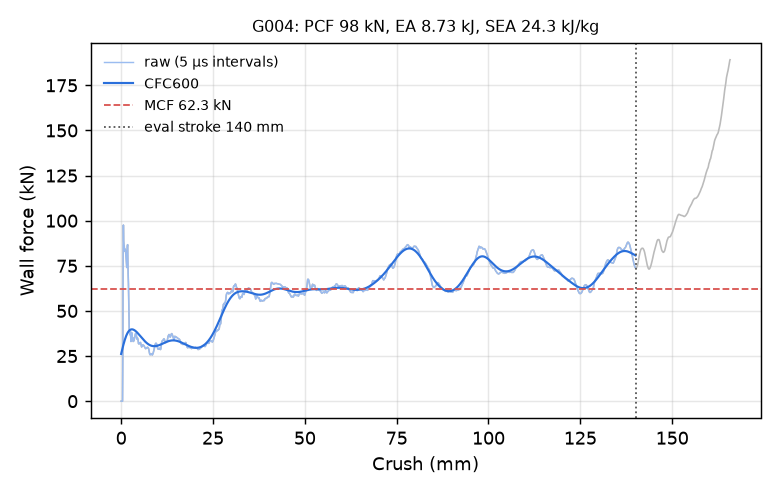

The data file committed next to this chart (first rows):
time_ms, crush_mm, force_kN, force_CFC600_kN
0.000000000000000000e+00, -0.000000000000000000e+00, 0.000000000000000000e+00, 2.617429401606525730e+01
5.006493534892797470e-03, 7.649922370910644531e-02, 0.000000000000000000e+00, 2.683290067424754355e+01
1.001298706978559494e-02, 1.529984474182128906e-01, 0.000000000000000000e+00, 2.748669467351179563e+01
1.501948107033967972e-02, 2.294976711273193359e-01, 0.000000000000000000e+00, 2.813437090577413002e+01
2.002597413957118988e-02, 3.059968948364257812e-01, 0.000000000000000000e+00, 2.877455959270204744e+01
2.503246814012527466e-02, 3.824961185455322266e-01, 0.000000000000000000e+00, 2.940582476331429618e+01
3.003896214067935944e-02, 4.589953422546386719e-01, 2.638873883507535467e+01, 3.002666663014628767e+01
3.504556417465209961e-02, 5.354957580566406250e-01, 7.810442214792126947e+01, 3.063554323468050811e+01
4.005458578467369080e-02, 6.120290160179138184e-01, 9.758706921750528807e+01, 3.123092556106901085e+01
4.506568238139152527e-02, 6.885896325111389160e-01, 8.879480037075691712e+01, 3.181136743005628631e+01
5.007677525281906128e-02, 7.651462554931640625e-01, 8.649756797586522339e+01, 3.237555008426678427e+01
5.508787184953689575e-02, 8.416989445686340332e-01, 8.578292917982450660e+01, 3.292229067572428391e+01
6.009897217154502869e-02, 9.182478785514831543e-01, 8.353767343609497686e+01, 3.345053585511248428e+01
6.511007994413375854e-02, 9.947931766510009766e-01, 8.316389122652998367e+01, 3.395935583573815109e+01
7.012137770652770996e-02, 1.071337461471557617e+00, 8.420269811959501283e+01, 3.444794034509722991e+01
7.513277977705001831e-02, 1.147879838943481445e+00, 8.403816686521139445e+01, 3.491559625972631409e+01
8.014386892318725586e-02, 1.224413394927978516e+00, 8.277492469582118417e+01, 3.536174654034397236e+01
8.515486121177673340e-02, 1.300941824913024902e+00, 8.103942782846483794e+01, 3.578592854470439022e+01
9.000916033983230591e-02, 1.375073790550231934e+00, 7.882284610599465680e+01, 3.618779057273173549e+01
9.502018243074417114e-02, 1.451595425605773926e+00, 7.660943209982855251e+01, 3.656708694066615806e+01
1.000311598181724548e-01, 1.528113126754760742e+00, 7.407639895940850749e+01, 3.692367219856652838e+01
1.050420179963111877e-01, 1.604625582695007324e+00, 7.677034333413629952e+01, 3.725749563182019131e+01
1.100528761744499207e-01, 1.681134700775146484e+00, 8.546318239484295987e+01, 3.756859942212333436e+01
1.150640547275543213e-01, 1.757644653320312500e+00, 8.671265758170699200e+01, 3.785712372085891531e+01
1.200748458504676819e-01, 1.834144949913024902e+00, 7.822989038074784673e+01, 3.812331428710191972e+01
1.250841766595840454e-01, 1.910619258880615234e+00, 7.033953627759392191e+01, 3.836752227031173135e+01
1.300935149192810059e-01, 1.987090587615966797e+00, 6.511757527757983155e+01, 3.859019270230682963e+01
1.351032704114913940e-01, 2.063565492630004883e+00, 5.662421417817321867e+01, 3.879184783243523782e+01
1.401122659444808960e-01, 2.140026092529296875e+00, 4.538295722593332471e+01, 3.897306945656141863e+01
1.451188921928405762e-01, 2.216448307037353516e+00, 3.841487625590816890e+01, 3.913447907756663113e+01
1.501221805810928345e-01, 2.292817831039428711e+00, 3.793687858162412851e+01, 3.927671762536256495e+01
1.551259011030197144e-01, 2.369192600250244141e+00, 3.709305407597869930e+01, 3.940043066059178045e+01
1.601322442293167114e-01, 2.445605516433715820e+00, 3.678224966800957674e+01, 3.950626132304259386e+01
1.651381254196166992e-01, 2.522009611129760742e+00, 3.869280884842807211e+01, 3.959484808739788519e+01
1.701440215110778809e-01, 2.598412513732910156e+00, 3.576204375476588382e+01, 3.966682436541612589e+01
1.751498132944107056e-01, 2.674811840057373047e+00, 3.308187762014264877e+01, 3.972281755745265741e+01
1.801557540893554688e-01, 2.751212120056152344e+00, 3.445538393535162669e+01, 3.976344599983065109e+01
1.850043982267379761e-01, 2.825210332870483398e+00, 3.579399037610785683e+01, 3.978931602916610188e+01
1.900092661380767822e-01, 2.901591062545776367e+00, 3.788035391439159838e+01, 3.980102218465501096e+01
1.950137913227081299e-01, 2.977964878082275391e+00, 3.726675801265891863e+01, 3.979914987858590791e+01
2.000180184841156006e-01, 3.054332733154296875e+00, 3.461812960915803217e+01, 3.978427744806613475e+01
2.050223797559738159e-01, 3.130700826644897461e+00, 3.525156033704593028e+01, 3.975697557657451853e+01
2.100266665220260620e-01, 3.207066059112548828e+00, 3.471321791804046342e+01, 3.971780523048495581e+01
2.150306105613708496e-01, 3.283424615859985352e+00, 3.306899722464987690e+01, 3.966731607476474153e+01
2.200326025485992432e-01, 3.359752178192138672e+00, 3.345277177246450151e+01, 3.960604516177814105e+01
2.250361293554306030e-01, 3.436101436614990234e+00, 3.339080828948063129e+01, 3.953451559172715690e+01
2.300407439470291138e-01, 3.512465953826904297e+00, 3.358802606604946561e+01, 3.945323594099909315e+01
2.350443899631500244e-01, 3.588814020156860352e+00, 3.442359778650011748e+01, 3.936270059805554666e+01
2.400498241186141968e-01, 3.665187835693359375e+00, 3.494968826943496509e+01, 3.926339071702239636e+01
2.450548559427261353e-01, 3.741553783416748047e+00, 3.582292030128952831e+01, 3.915577571226321396e+01
2.500607967376708984e-01, 3.817931890487670898e+00, 3.669150033005210787e+01, 3.904031511769093044e+01
2.550681829452514648e-01, 3.894330978393554688e+00, 3.732650191168323772e+01, 3.891746064668453187e+01
2.600749731063842773e-01, 3.970719099044799805e+00, 3.750037150080595438e+01, 3.878765821984524820e+01
2.650812864303588867e-01, 4.047097682952880859e+00, 3.745431490222876647e+01, 3.865134954875622242e+01
2.700881361961364746e-01, 4.123483657836914062e+00, 3.692119703336874892e+01, 3.850897299010348718e+01
2.750949859619140625e-01, 4.199867248535156250e+00, 3.571088445791718868e+01, 3.836096352932052866e+01
2.801015675067901611e-01, 4.276245117187500000e+00, 3.446303261771029725e+01, 3.820775174765701365e+01
2.851081788539886475e-01, 4.352622509002685547e+00, 3.467118810923211214e+01, 3.804976207813831479e+01
2.901146709918975830e-01, 4.428996086120605469e+00, 3.514212558757630234e+01, 3.788741146581093489e+01
2.951213717460632324e-01, 4.505371570587158203e+00, 3.435953339467919676e+01, 3.772110917256770080e+01
... 2,198 more rows
